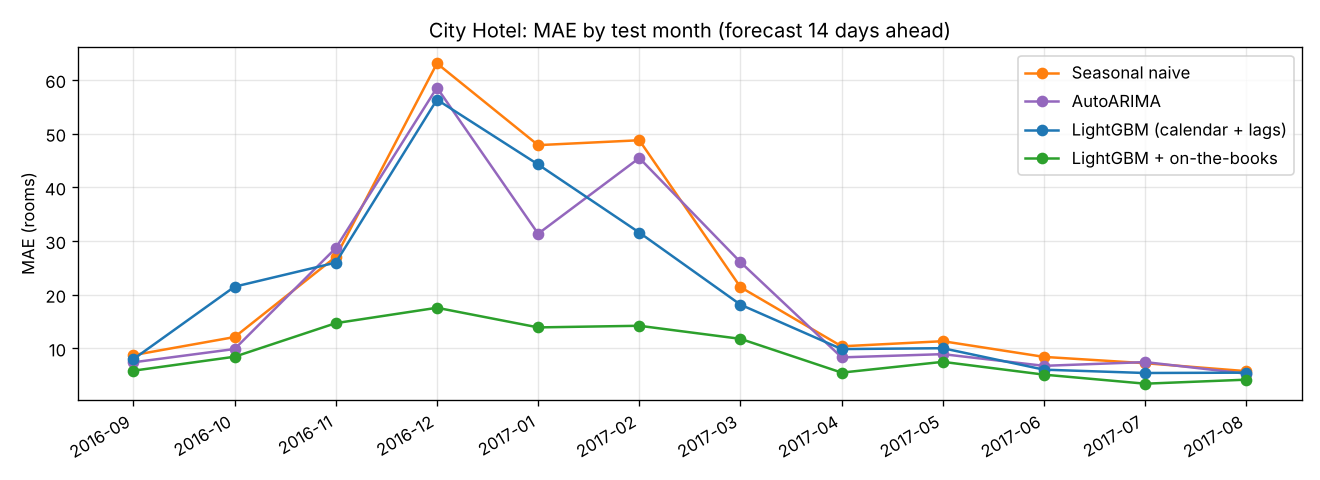

Source data for this figure (header and first rows):
month, mean_rooms, seasonal_naive, lightgbm, lightgbm_otb, auto_arima
2016-09, 213.6, 8.733, 7.985, 5.831, 7.393
2016-10, 207.7, 12.1, 21.48, 8.431, 9.871
2016-11, 174.5, 27.03, 25.96, 14.68, 28.66
2016-12, 132.6, 63.06, 56.31, 17.55, 58.55
2017-01, 131.1, 47.84, 44.24, 13.89, 31.34
2017-02, 170.3, 48.75, 31.55, 14.2, 45.44
2017-03, 202.4, 21.39, 18.13, 11.76, 26.05
2017-04, 213.5, 10.37, 9.853, 5.471, 8.308
2017-05, 210.7, 11.32, 10.02, 7.478, 8.911
2017-06, 209.4, 8.4, 6.02, 5.094, 6.733
2017-07, 216.7, 7.226, 5.4, 3.409, 7.433
2017-08, 217.7, 5.742, 5.465, 4.158, 5.272
